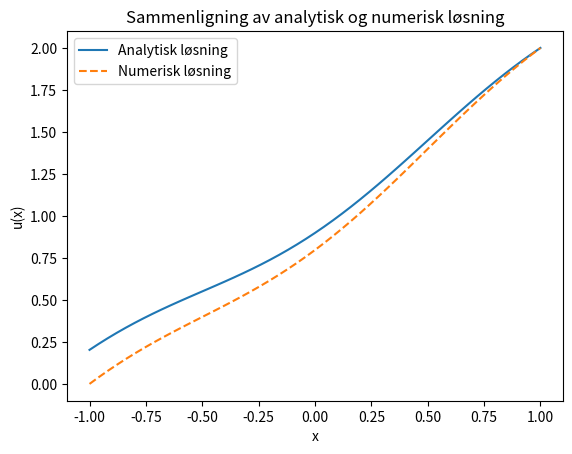

This figure's Python source:
import numpy as np
import matplotlib.pyplot as plt

# Antall punkter (inkludert randpunkter)
N = 50
h = 2/N  # steglengde

# Lag grid på [-1,1]
x = np.linspace(-1, 1, N+1)

# Analytisk løsning
u_eksakt = -(1/np.pi**2)*np.cos(np.pi*x) + (1 - 1/np.pi**2)*x + 1

# Sett opp tridiagonal matrise A
A = -2*np.eye(N-1) + np.eye(N-1, k=1) + np.eye(N-1, k=-1)

# Høyreside b
b = h**2 * np.cos(np.pi*x[1:N])

# Juster for randbetingelser
b[0] = b[0] - 0    # u(-1) = 0
b[-1] = b[-1] - 2   # u(1) = 2

# Løs det lineære systemet
u_innere = np.linalg.solve(A, b)

# Sett sammen den komplette løsningen inkl. randpunkter
u_numerisk = np.zeros(N+1)
u_numerisk[0] = 0      # u(-1)
u_numerisk[N] = 2      # u(1)
u_numerisk[1:N] = u_innere

# Tegn graf
plt.plot(x, u_eksakt, label="Analytisk løsning")
plt.plot(x, u_numerisk, '--', label="Numerisk løsning")
plt.xlabel("x")
plt.ylabel("u(x)")
plt.title("Sammenligning av analytisk og numerisk løsning")
plt.legend()
plt.show()
